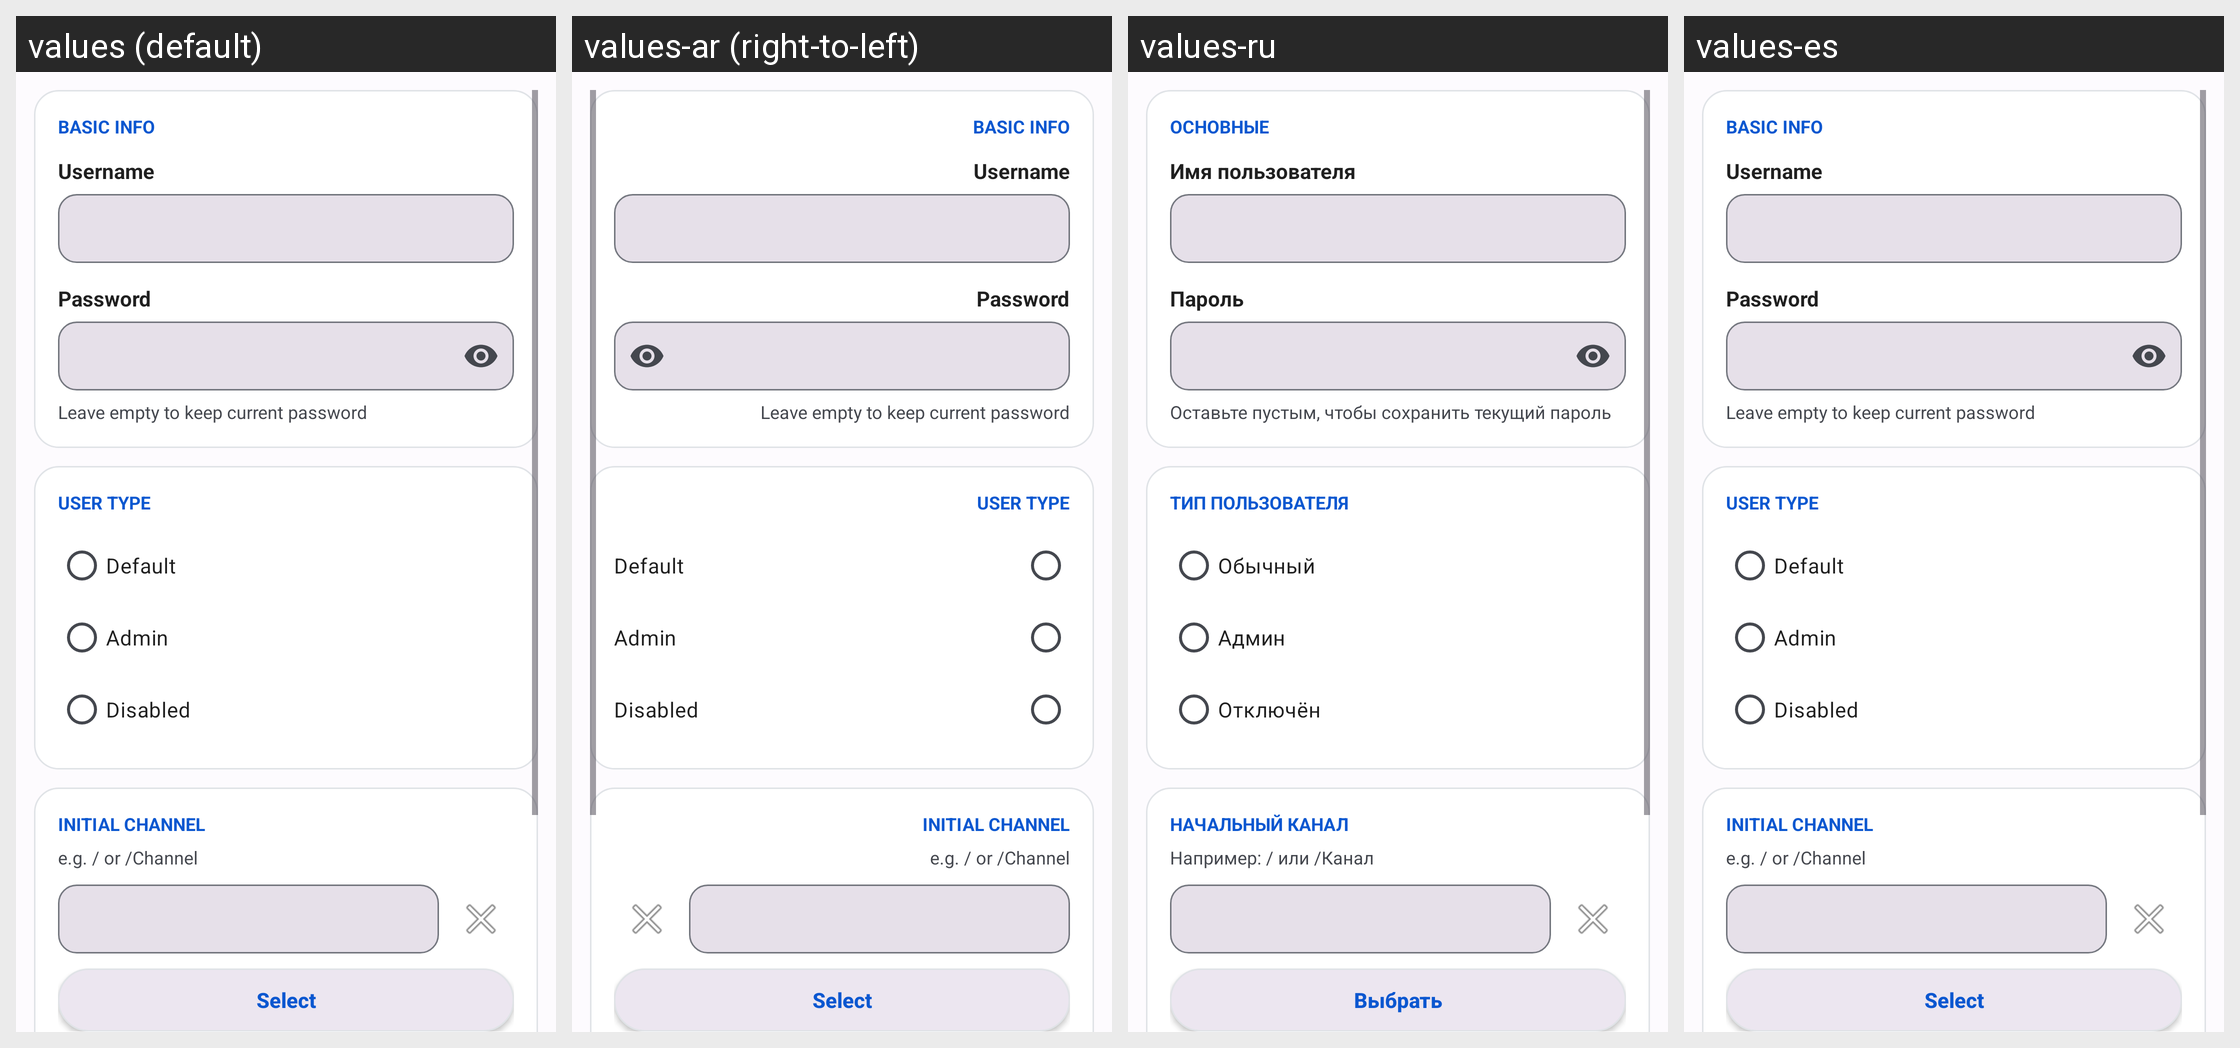

Locale-by-locale string values for the Android screen shown in this grid:
Android screen res/layout/fragment_user_account_basic.xml rendered under 4 locales, left to right: values (default), values-ar (right-to-left), values-ru, values-es. Device: Nexus 5 (rendered at 1080×1920; each locale shown at half size, 540×960, under a caption strip naming it); theme AppTheme.
Other locales in the repository, not shown: values-ar-rIL, values-az, values-da-rDK, values-de, values-hr, values-in, values-it, values-mk, values-nl, values-pt, values-tr, values-vi-rVN, values-zh.
Strings drawn on this screen, with the default value and each locale's value (text and hints the layout hard-codes, and strings that could not be matched under every locale, appear in the picture but are not listed):

tab_basic_info
  values: Basic Info
  values-ar: Basic Info  [not translated; the default value is used]
  values-ru: Основные
  values-es: Basic Info  [not translated; the default value is used]

label_username
  values: Username
  values-ar: Username  [not translated; the default value is used]
  values-ru: Имя пользователя
  values-es: Username  [not translated; the default value is used]

label_password
  values: Password
  values-ar: Password  [not translated; the default value is used]
  values-ru: Пароль
  values-es: Password  [not translated; the default value is used]

hint_password_edit
  values: Leave empty to keep current password
  values-ar: Leave empty to keep current password  [not translated; the default value is used]
  values-ru: Оставьте пустым, чтобы сохранить текущий пароль
  values-es: Leave empty to keep current password  [not translated; the default value is used]

label_user_type
  values: User Type
  values-ar: User Type  [not translated; the default value is used]
  values-ru: Тип пользователя
  values-es: User Type  [not translated; the default value is used]

radio_type_default
  values: Default
  values-ar: Default  [not translated; the default value is used]
  values-ru: Обычный
  values-es: Default  [not translated; the default value is used]

radio_type_admin
  values: Admin
  values-ar: Admin  [not translated; the default value is used]
  values-ru: Админ
  values-es: Admin  [not translated; the default value is used]

radio_type_none
  values: Disabled
  values-ar: Disabled  [not translated; the default value is used]
  values-ru: Отключён
  values-es: Disabled  [not translated; the default value is used]

label_init_channel
  values: Initial Channel
  values-ar: Initial Channel  [not translated; the default value is used]
  values-ru: Начальный канал
  values-es: Initial Channel  [not translated; the default value is used]

hint_init_channel
  values: e.g. / or /Channel
  values-ar: e.g. / or /Channel  [not translated; the default value is used]
  values-ru: Например: / или /Канал
  values-es: e.g. / or /Channel  [not translated; the default value is used]

btn_select_channel
  values: Select
  values-ar: Select  [not translated; the default value is used]
  values-ru: Выбрать
  values-es: Select  [not translated; the default value is used]
